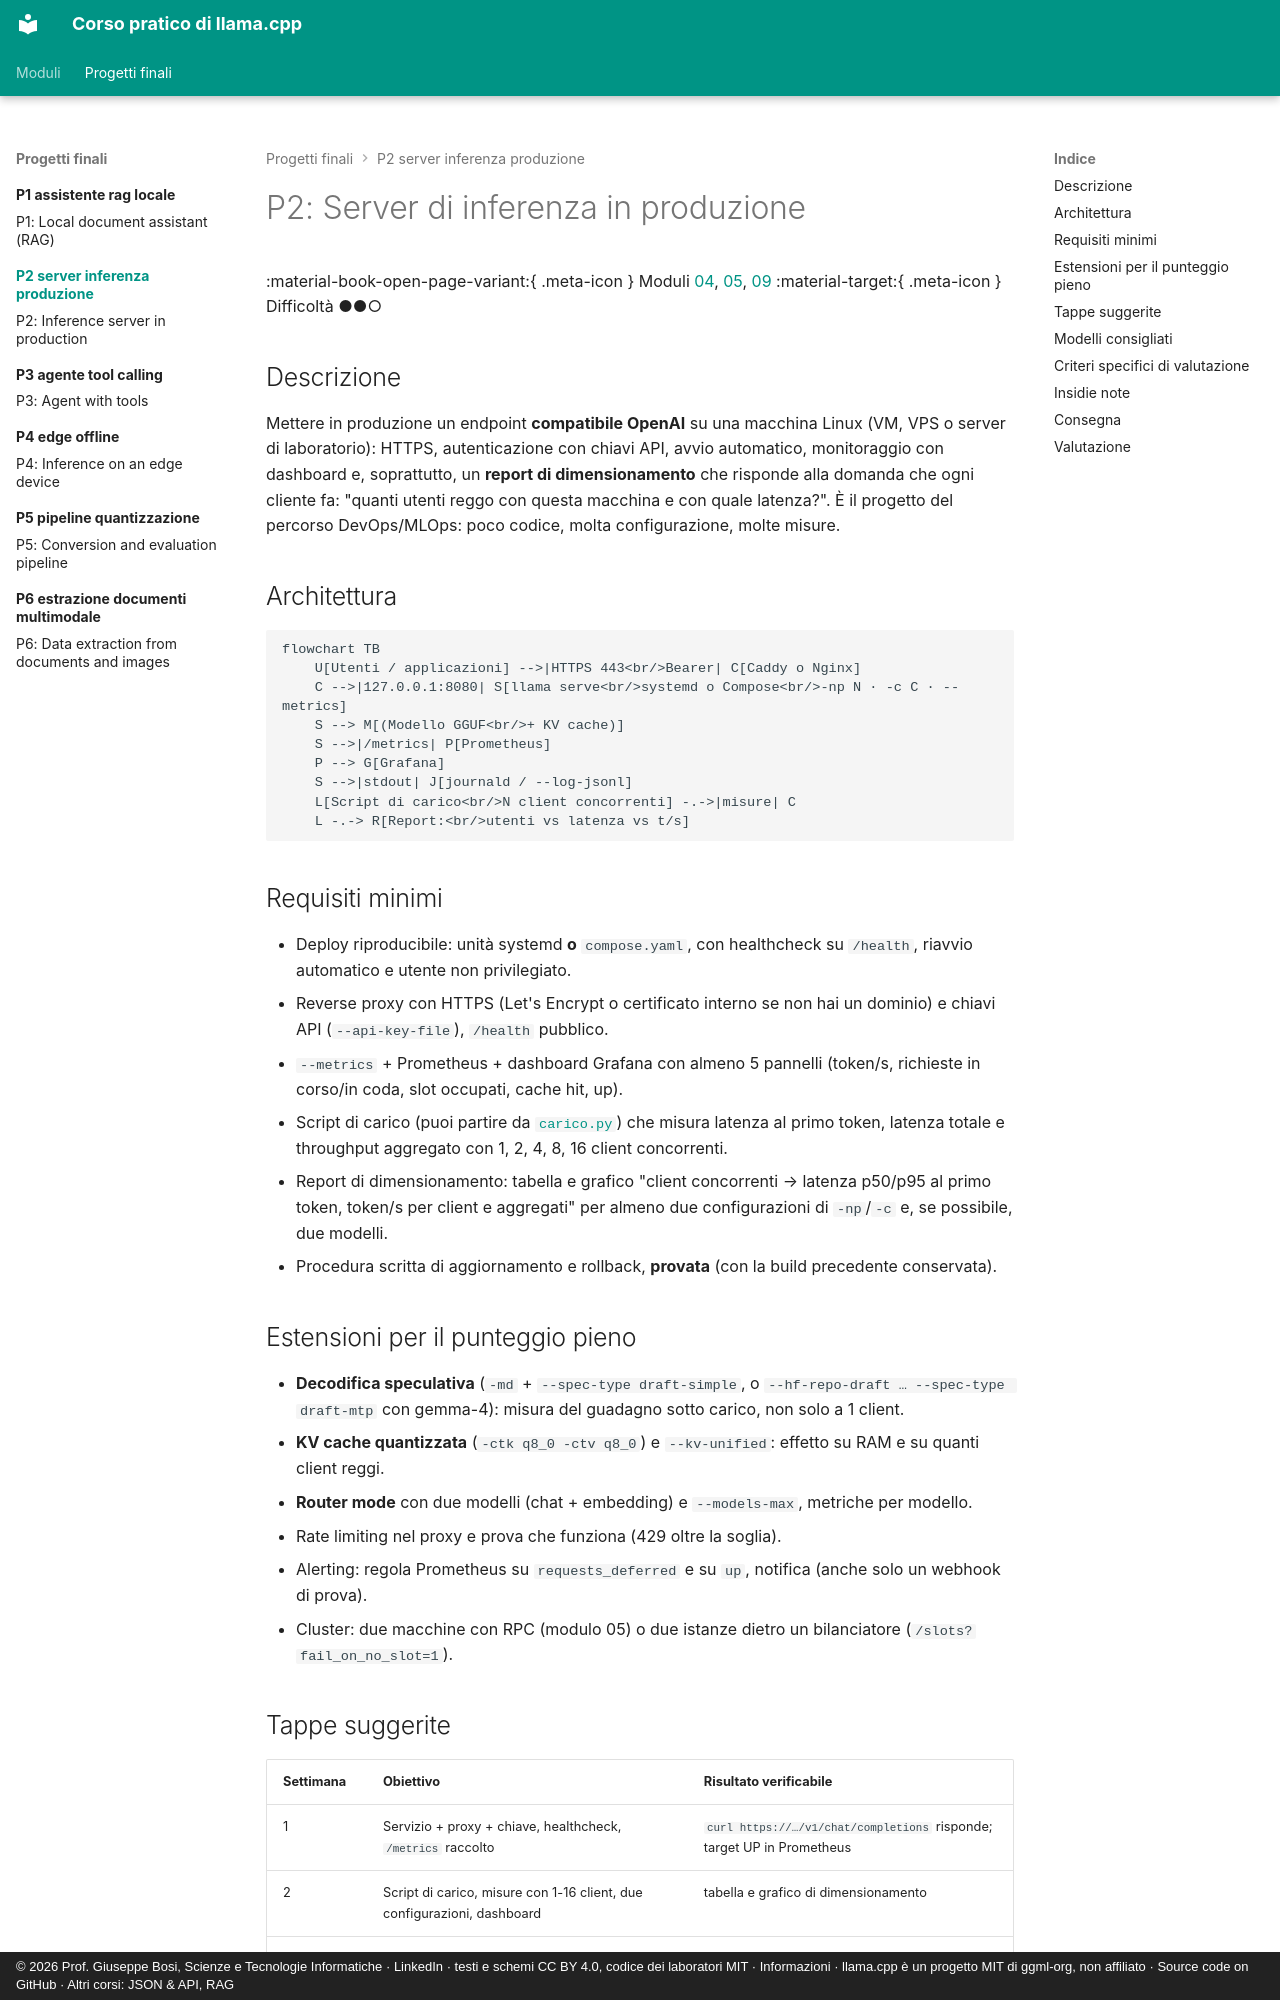

repository: JoeBosi/llama-cpp-course · page: progetti-finali/P2-server-inferenza-produzione/index.html · generator: mkdocs · copyright: © 2026 Prof. Giuseppe Bosi, Scienze e Tecnologie Informatiche · LinkedIn · testi e schemi CC BY 4.0, codice dei laboratori MIT · Informazioni · llama.cpp è un progetto MIT di ggml-org, non affiliato · Source code on GitHub · Altri corsi: JSON & API, RAG

# P2: Server di inferenza in produzione

<div class="meta" markdown>
<span class="meta-item">:material-book-open-page-variant:{ .meta-icon } Moduli [04](../../moduli/04-server-api/README.md), [05](../../moduli/05-prestazioni/README.md), [09](../../moduli/09-deploy-produzione/README.md)</span>
<span class="meta-item">:material-target:{ .meta-icon } Difficoltà ●●○</span>
</div>

## Descrizione

Mettere in produzione un endpoint **compatibile OpenAI** su una macchina Linux (VM, VPS o server di
laboratorio): HTTPS, autenticazione con chiavi API, avvio automatico, monitoraggio con dashboard e, soprattutto,
un **report di dimensionamento** che risponde alla domanda che ogni cliente fa: "quanti utenti reggo con questa
macchina e con quale latenza?". È il progetto del percorso DevOps/MLOps: poco codice, molta configurazione,
molte misure.

## Architettura

```mermaid
flowchart TB
    U[Utenti / applicazioni] -->|HTTPS 443<br/>Bearer| C[Caddy o Nginx]
    C -->|127.0.0.1:8080| S[llama serve<br/>systemd o Compose<br/>-np N · -c C · --metrics]
    S --> M[(Modello GGUF<br/>+ KV cache)]
    S -->|/metrics| P[Prometheus]
    P --> G[Grafana]
    S -->|stdout| J[journald / --log-jsonl]
    L[Script di carico<br/>N client concorrenti] -.->|misure| C
    L -.-> R[Report:<br/>utenti vs latenza vs t/s]
```

## Requisiti minimi

- Deploy riproducibile: unità systemd **o** `compose.yaml`, con healthcheck su `/health`, riavvio automatico e utente non privilegiato.
- Reverse proxy con HTTPS (Let's Encrypt o certificato interno se non hai un dominio) e chiavi API (`--api-key-file`), `/health` pubblico.
- `--metrics` + Prometheus + dashboard Grafana con almeno 5 pannelli (token/s, richieste in corso/in coda, slot occupati, cache hit, up).
- Script di carico (puoi partire da [`carico.py`](../../laboratori/lab-09-02-proxy-monitoraggio/carico.py)) che misura latenza al primo token, latenza totale e throughput aggregato con 1, 2, 4, 8, 16 client concorrenti.
- Report di dimensionamento: tabella e grafico "client concorrenti → latenza p50/p95 al primo token, token/s per client e aggregati" per almeno due configurazioni di `-np`/`-c` e, se possibile, due modelli.
- Procedura scritta di aggiornamento e rollback, **provata** (con la build precedente conservata).

## Estensioni per il punteggio pieno

- **Decodifica speculativa** (`-md` + `--spec-type draft-simple`, o `--hf-repo-draft … --spec-type draft-mtp` con gemma-4): misura del guadagno sotto carico, non solo a 1 client.
- **KV cache quantizzata** (`-ctk q8_0 -ctv q8_0`) e `--kv-unified`: effetto su RAM e su quanti client reggi.
- **Router mode** con due modelli (chat + embedding) e `--models-max`, metriche per modello.
- Rate limiting nel proxy e prova che funziona (429 oltre la soglia).
- Alerting: regola Prometheus su `requests_deferred` e su `up`, notifica (anche solo un webhook di prova).
- Cluster: due macchine con RPC (modulo 05) o due istanze dietro un bilanciatore (`/slots?fail_on_no_slot=1`).
